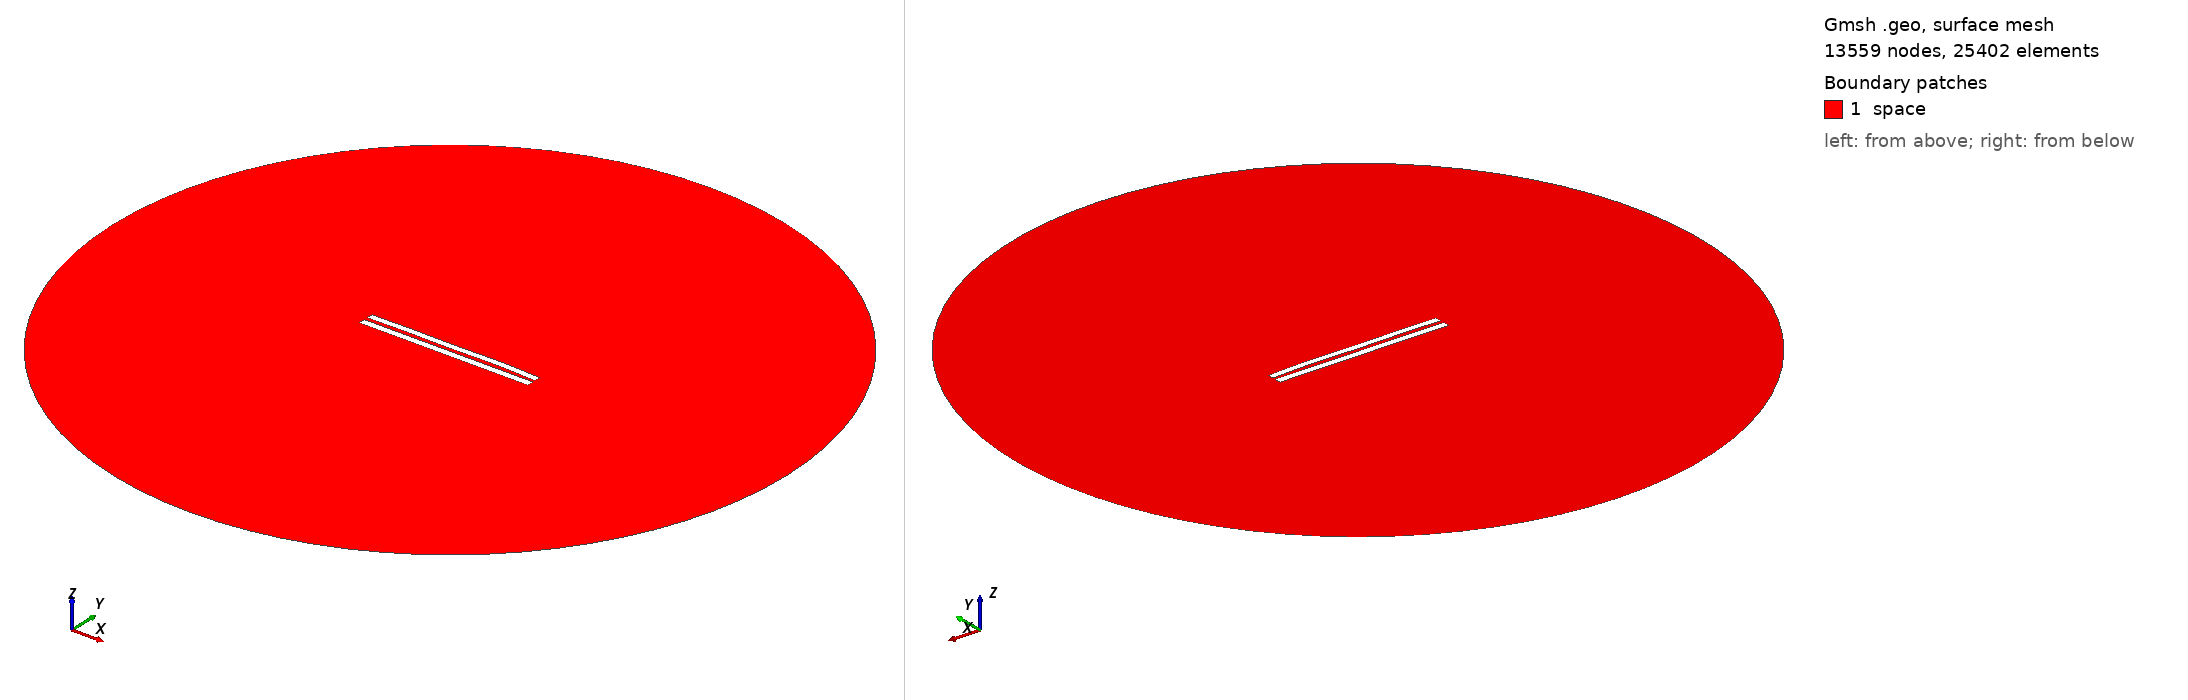

Gmsh geometry script, surface-meshed: 13559 nodes, 25402 surface elements. Boundary patches (legend numbers): 1 space. Left view from above one corner, right view from below the opposite corner. Legend entries are the model's physical surfaces. The drawing asked Gmsh for element sizes between 1% and 20% of the model's largest extent; the script's own settings can give other sizes.

=== 5360.geo (drawn) ===
//---------------------------------------
// Geometry kernel
//---------------------------------------

SetFactory("OpenCASCADE");



//---------------------------------------
// Parameters of the geometry
//---------------------------------------

// Overetch of the upper plate
overetch = 0.125;

// Distance between the plates
distance = 2.25;

// Discretization over the x axis (for the deformation)
nx = 50; 

// Length of the plate
L = 100 - overetch; 

// Number of modes
n = 4; 

// 1st mode coefficient
coeff(1) = 0.0;
beta(1) = 0.596864 * 3.1415926535 / L;

// 2nd mode coefficient
coeff(2) = 0.15;
beta(2) = 1.49418 * 3.1415926535 / L;

// 3rd mode coefficient
coeff(3) = -0.075;
beta(3) = 2.50025 * 3.1415926535 / L;

// 4th mode coefficient
coeff(4) = 0.15;
beta(4) = 3.49999 * 3.1415926535 / L;



//---------------------------------------
// Upper plate (deformed rectangle)
//---------------------------------------

// Coordiantes of the upper plate
xmin = -50;
xmax = 50 - overetch;

// Height of the upper plate
yheight = 4 - 2 * overetch;

// Indexes of the points
UpperID[] = {};
LowerID[] = {};
LeftID[] = {};
RightID[] = {};

// Point index
p = 1;

// Horizontal edges
For i In {1:nx}
    x = xmin + (i-1)*(xmax - xmin)/(nx-1);

    y_bottom = distance / 2 + overetch;
    For j In {1:n}
        C = (Cosh(beta(j)*L) + Cos(beta(j)*L)) / (Sinh(beta(j)*L) + Sin(beta(j)*L));
        y_bottom  = y_bottom + coeff(j) * (Cosh(beta(j)*(x+50)) - Cos(beta(j)*(x+50)) - C * (Sinh(beta(j)*(x+50)) - Sin(beta(j)*(x+50))));
    EndFor

    y_top = y_bottom + yheight;

    Point(p) = {x, y_top, 0, 1.0};
    UpperID[i] = p;
    p = p + 1;

    Point(p) = {x, y_bottom, 0, 1.0};
    LowerID[i] = p;
    p = p + 1;
EndFor

// Create point lists
UpperPts[] = {}; LowerPts[] = {};
For i In {1:nx}
  UpperPts[] += {UpperID[i]};
  LowerPts[] += {LowerID[i]};
EndFor

// Build splines
Spline(1) = {UpperPts[]};
Spline(2) = {LowerPts[]};
Line(3) = {LowerPts[nx-1], UpperPts[nx-1]};
Line(4) = {LowerPts[0], UpperPts[0]};

// Build the plane surface
Curve Loop(1) = {2, 3, -1, -4};
Plane Surface(1) = {1};



//---------------------------------------
// Lower plate (rectangle)
//---------------------------------------

// Vertices
Point(1001) = {-50, -1, 0, 1.0};
Point(1002) = { 50, -1, 0, 1.0};
Point(1003) = { 50,  -5, 0, 1.0};
Point(1004) = {-50,  -5, 0, 1.0};

// Edges
Line(5) = {1001, 1002};
Line(6) = {1002, 1003};
Line(7) = {1003, 1004};
Line(8) = {1004, 1001};

// Plane surface
Line Loop(2) = {5, 6, 7, 8};
Plane Surface(2) = {2}; 



//---------------------------------------
// Outer (fictious) boundary
//---------------------------------------

// Points
Point(1005) = {0, 0, 0};       // Center
Point(1006) = {200, 0, 0};     // Start point
Point(1007) = {0, 200, 0};     // 90 degrees
Point(1008) = {-200, 0, 0};    // 180 degrees
Point(1009) = {0, -200, 0};    // 270 degrees

// Circle arcs (each needs start, center, end)
Circle(9) = {1006, 1005, 1007};
Circle(10) = {1007, 1005, 1008};
Circle(11) = {1008, 1005, 1009};
Circle(12) = {1009, 1005, 1006};

// Plane surface for the entire domain
Curve Loop(3) = {9, 10, 11, 12};
Surface(3) = {3};

// Subtract the plates from the whole domain to obtain the actual domain where we want to solve the equations
BooleanDifference{ Surface{3}; Delete; }{ Surface{1}; Surface{2}; Delete; }




//---------------------------------------
// Transfinite Lines/Curves
//---------------------------------------

// Set the number of points on the boundaries
r = 7;

// Plates
Transfinite Curve {1, 2} = 50*r Using Progression 1;
Transfinite Curve {3, 4} = 2*r Using Progression 1;
Transfinite Line {5, 7} = 50*r Using Progression 1;
Transfinite Line {6, 8} = 2*r Using Progression 1;

// Outer boundary
Transfinite Line {9, 10, 11, 12} = 20 Using Progression 1;



//---------------------------------------
// Physical groups
//---------------------------------------                

// Physical curves (boundaries)
Physical Line("force_segment", 10) = {2};
Physical Line("upper_plate", 11) = {1, 3, 4};
Physical Line("lower_plate", 12) = {5, 6, 7, 8};
Physical Line("boundary", 20) = {9, 10, 11, 12};

// Physical Surfaces
Physical Surface("space", 30) = {3};



//---------------------------------------
// 6. Generate the Mesh
//---------------------------------------

// 2D mesh generation
Mesh 2;
